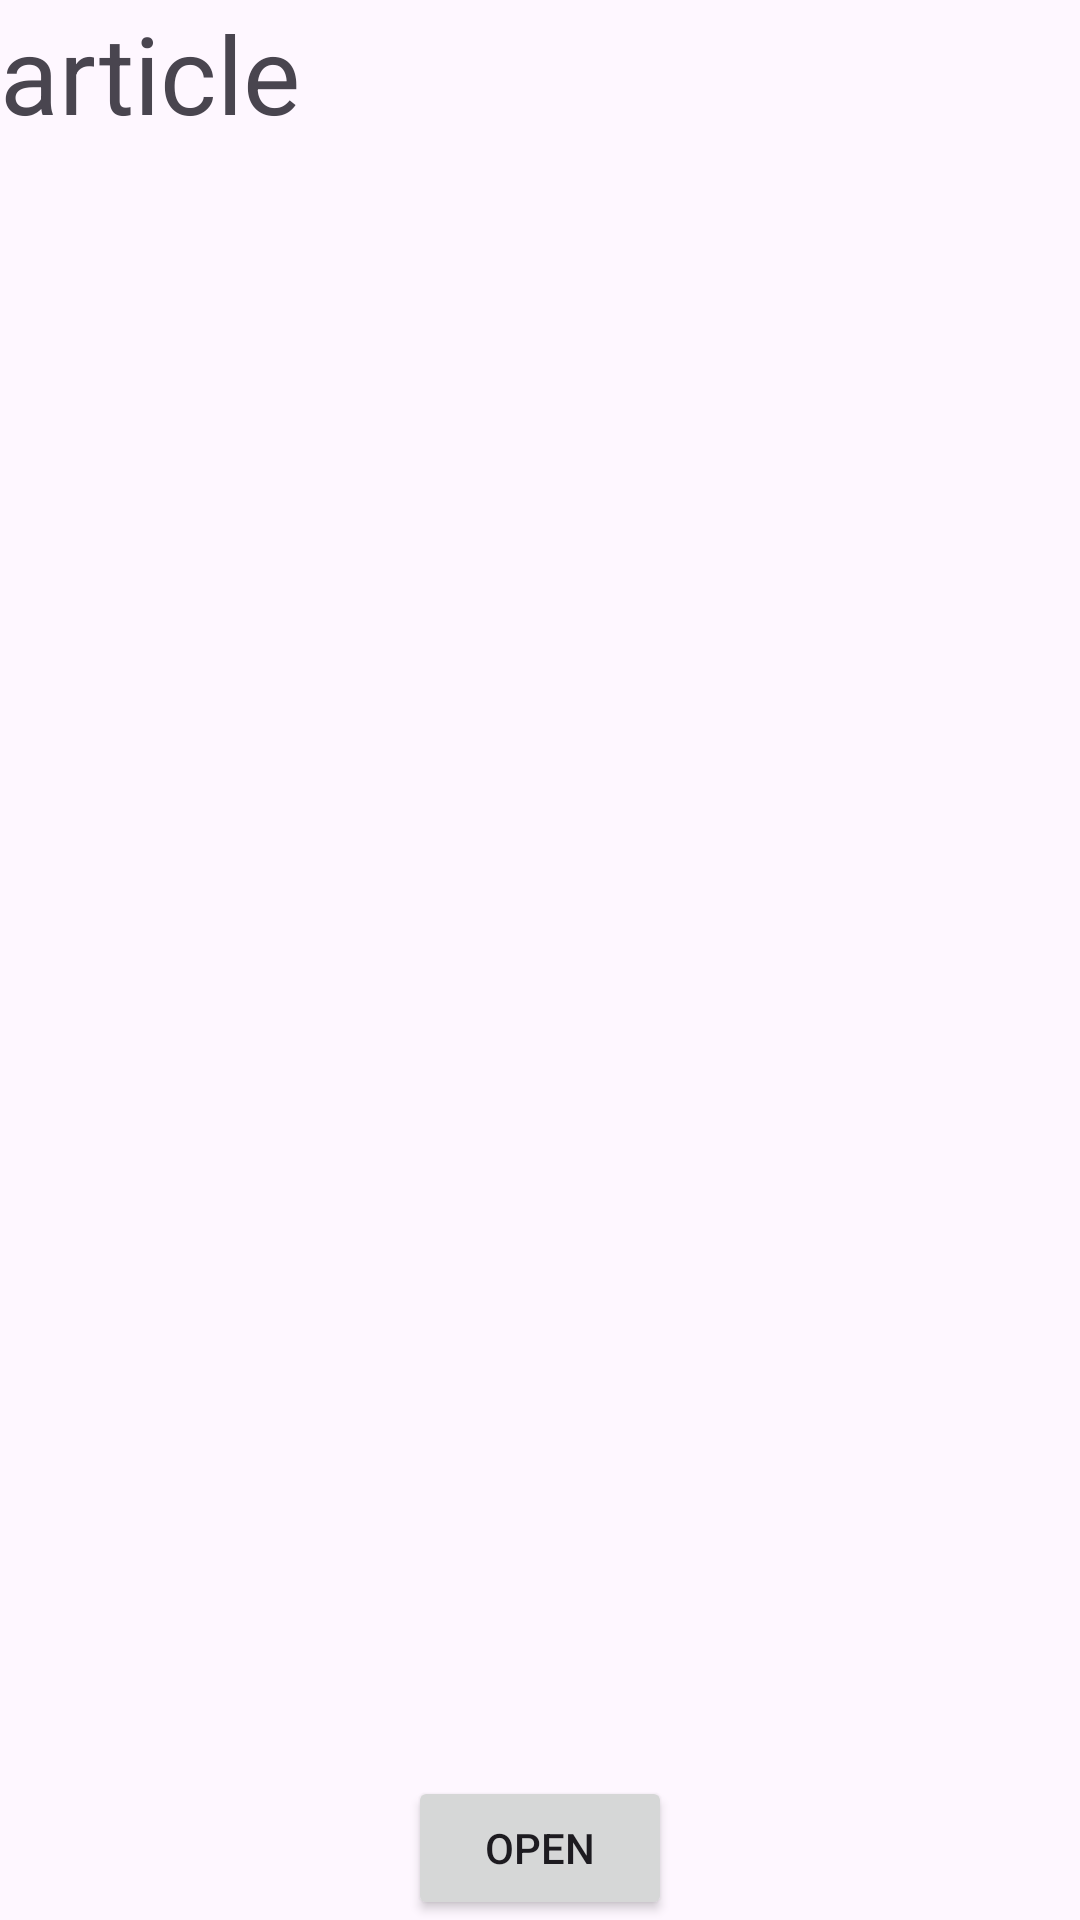

Produce the Android XML layout that renders to this screen, including the resource entries it uses.
<!-- AndroidManifest.xml: application theme Theme.FragmenDiklat -->
<!-- res/layout/activity_main.xml -->
<?xml version="1.0" encoding="utf-8"?>
<RelativeLayout
    xmlns:android="http://schemas.android.com/apk/res/android"
    xmlns:app="http://schemas.android.com/apk/res-auto"
    xmlns:tools="http://schemas.android.com/tools"
    android:layout_width="match_parent"
    android:layout_height="match_parent"
    tools:context=".MainActivity">








    
    <FrameLayout
        android:id="@+id/fragment"
        android:layout_width="match_parent"
        android:layout_height="wrap_content"
        android:layout_alignParentTop="true"
        />

    <TextView
        android:id="@+id/article"
        android:layout_below="@+id/fragment"
        android:layout_width="wrap_content"
        android:layout_height="wrap_content"
        android:text="article"
        android:textSize="36sp"
        />

    <Button
        android:onClick="openFragment"
        android:id="@+id/button_open"
        android:layout_width="wrap_content"
        android:layout_height="wrap_content"
        android:layout_alignParentBottom="true"
        android:layout_centerHorizontal="true"
        android:text="open"
        />

</RelativeLayout>
<!-- res/layout/fragment_simple.xml (included above) -->
<?xml version="1.0" encoding="utf-8"?>
<LinearLayout
    xmlns:android="http://schemas.android.com/apk/res/android"
    xmlns:tools="http://schemas.android.com/tools"
    android:layout_width="match_parent"
    android:layout_height="wrap_content"
    android:orientation="horizontal"
    android:padding="2dp"
    android:background="@android:color/holo_red_light"
    tools:context=".simpleFragment">

    <TextView
        android:layout_width="wrap_content"
        android:layout_height="wrap_content"
        android:layout_gravity="center_vertical"
        android:text="Like The Article" />

    <RadioGroup
        android:id="@+id/radio_group"
        android:layout_width="wrap_content"
        android:layout_height="wrap_content"
        android:layout_marginLeft="4dp"
        android:orientation="horizontal"
        >

        <RadioButton
            android:id="@+id/radio_button_yes"
            android:layout_width="wrap_content"
            android:layout_height="wrap_content"
            android:text="yes"
            />
        <RadioButton
            android:id="@+id/radio_button_no"
            android:layout_width="wrap_content"
            android:layout_height="wrap_content"
            android:text="no"
            />
    </RadioGroup>

</LinearLayout>
<!-- resources referenced by this layout -->
<resources>
  <style name="Theme.FragmenDiklat" parent="Base.Theme.FragmenDiklat" />
  <style name="Base.Theme.FragmenDiklat" parent="Theme.Material3.DayNight.NoActionBar">
          
          
      </style>
</resources>
